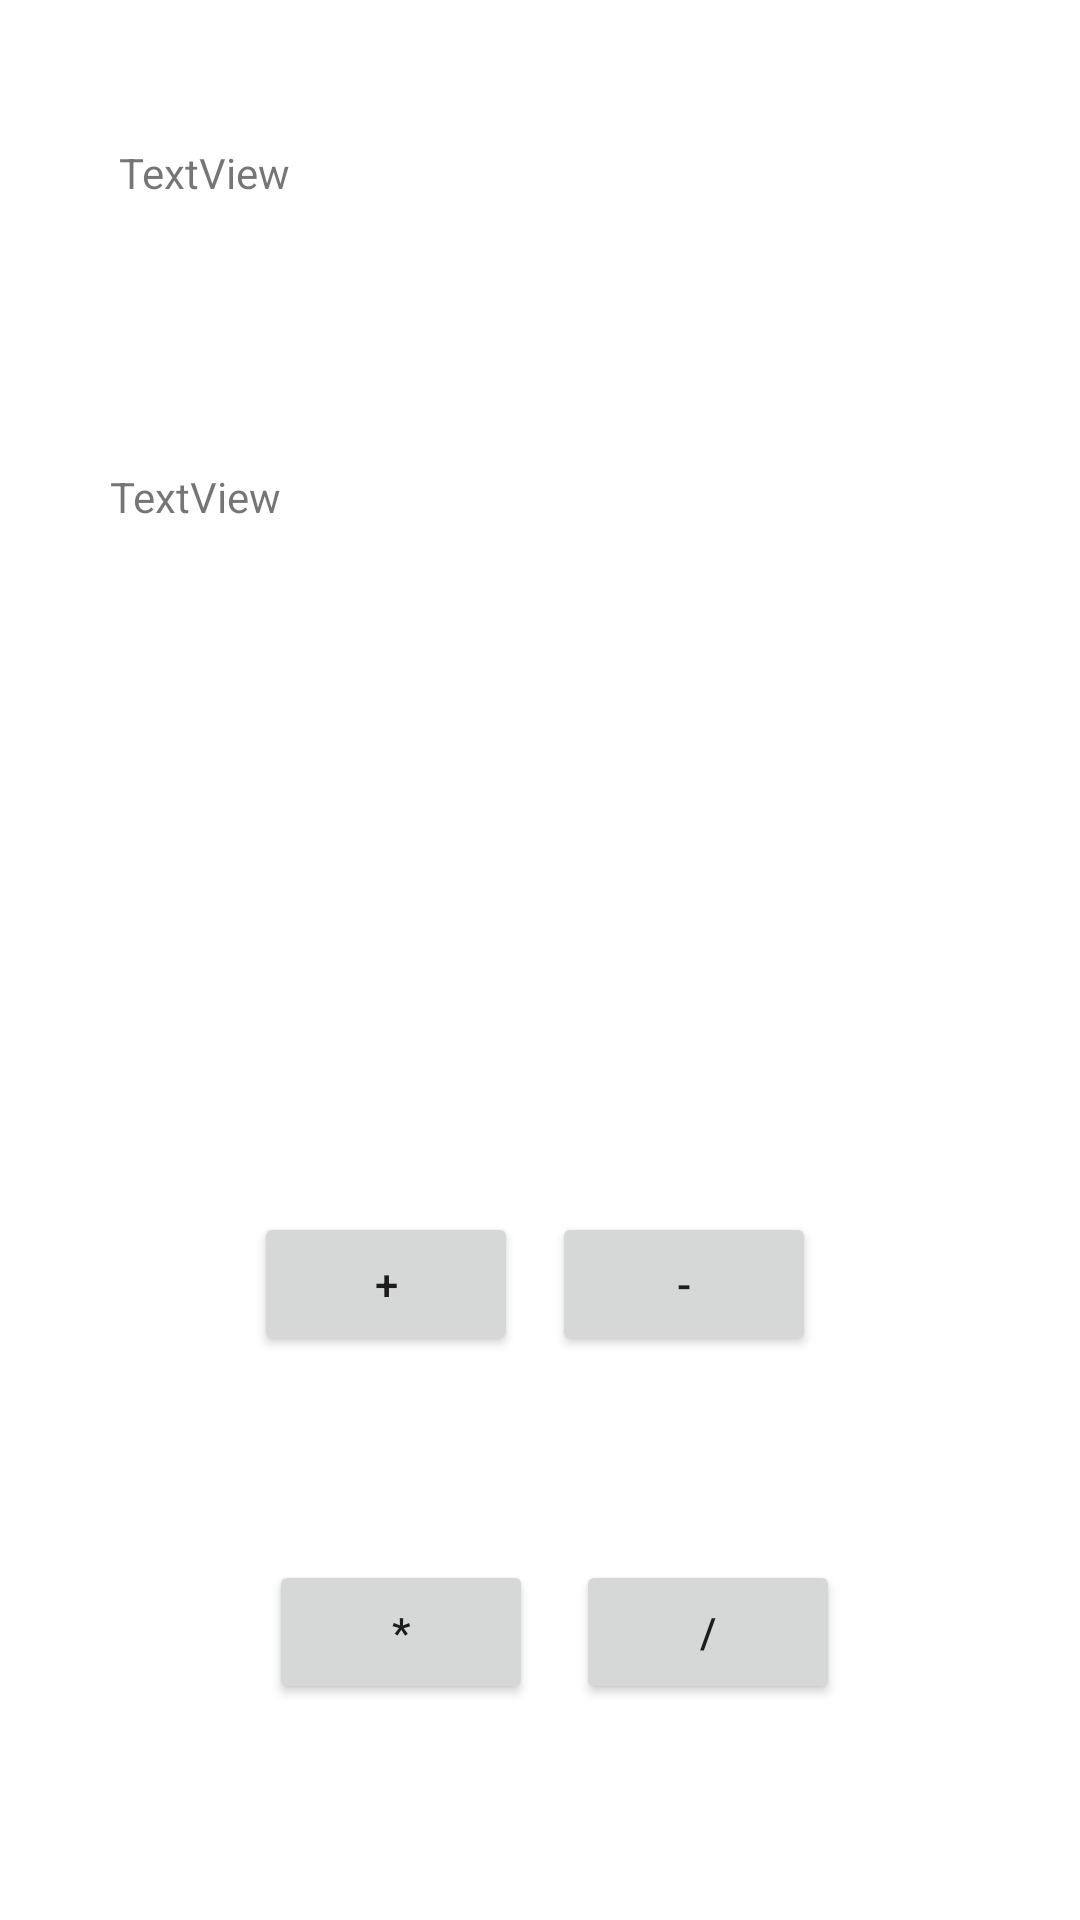

Write the Android layout XML for this screen, with the resource values it uses.
<!-- AndroidManifest.xml: application theme Theme.Calculation -->
<!-- res/layout/activity_second.xml -->
<?xml version="1.0" encoding="utf-8"?>
<androidx.constraintlayout.widget.ConstraintLayout xmlns:android="http://schemas.android.com/apk/res/android"
    xmlns:app="http://schemas.android.com/apk/res-auto"
    xmlns:tools="http://schemas.android.com/tools"
    android:layout_width="match_parent"
    android:layout_height="match_parent"
    tools:context=".secondActivity">

    <TextView
        android:id="@+id/textView"
        android:layout_width="93dp"
        android:layout_height="32dp"
        android:layout_marginStart="60dp"
        android:layout_marginLeft="60dp"
        android:layout_marginTop="48dp"
        android:text="TextView"
        app:layout_constraintEnd_toStartOf="@+id/textView4"
        app:layout_constraintHorizontal_bias="0.5"
        app:layout_constraintStart_toStartOf="parent"
        app:layout_constraintTop_toTopOf="parent" />

    <TextView
        android:id="@+id/textView2"
        android:layout_width="93dp"
        android:layout_height="32dp"
        android:layout_marginStart="60dp"
        android:layout_marginLeft="60dp"
        android:layout_marginTop="76dp"
        android:text="TextView"
        app:layout_constraintEnd_toStartOf="@+id/textView5"
        app:layout_constraintHorizontal_bias="0.5"
        app:layout_constraintStart_toStartOf="parent"
        app:layout_constraintTop_toBottomOf="@+id/textView" />

    <TextView
        android:id="@+id/textView6"
        android:layout_width="102dp"
        android:layout_height="28dp"
        android:layout_marginTop="108dp"
        app:layout_constraintEnd_toEndOf="parent"
        app:layout_constraintStart_toStartOf="parent"
        app:layout_constraintTop_toBottomOf="@+id/textView2" />

    <Button
        android:id="@+id/cal_sum"
        android:layout_width="wrap_content"
        android:layout_height="wrap_content"
        android:layout_marginStart="76dp"
        android:layout_marginLeft="76dp"
        android:layout_marginTop="80dp"
        android:onClick="sum"
        android:text="+"
        app:layout_constraintEnd_toStartOf="@+id/cal_dec"
        app:layout_constraintHorizontal_bias="0.433"
        app:layout_constraintStart_toStartOf="parent"
        app:layout_constraintTop_toBottomOf="@+id/textView6" />

    <Button
        android:id="@+id/cal_dec"
        android:layout_width="0dp"
        android:layout_height="wrap_content"
        android:layout_marginTop="80dp"
        android:layout_marginEnd="88dp"
        android:layout_marginRight="88dp"
        android:onClick="sub"
        android:text="-"
        app:layout_constraintEnd_toEndOf="parent"
        app:layout_constraintTop_toBottomOf="@+id/textView6" />

    <Button
        android:id="@+id/cal_mul"
        android:layout_width="wrap_content"
        android:layout_height="wrap_content"
        android:layout_marginStart="76dp"
        android:layout_marginLeft="76dp"
        android:layout_marginTop="520dp"
        android:onClick="mul"
        android:text="*"
        app:layout_constraintEnd_toStartOf="@+id/cal_dev"
        app:layout_constraintHorizontal_bias="0.493"
        app:layout_constraintStart_toStartOf="parent"
        app:layout_constraintTop_toTopOf="parent" />

    <Button
        android:id="@+id/cal_dev"
        android:layout_width="wrap_content"
        android:layout_height="wrap_content"
        android:layout_marginTop="520dp"
        android:layout_marginEnd="80dp"
        android:layout_marginRight="80dp"
        android:onClick="dev"
        android:text="/"
        app:layout_constraintEnd_toEndOf="parent"
        app:layout_constraintTop_toTopOf="parent" />

    <TextView
        android:id="@+id/textView4"
        android:layout_width="200dp"
        android:layout_height="62dp"
        android:layout_marginStart="16dp"
        android:layout_marginLeft="16dp"
        android:layout_marginTop="36dp"
        android:layout_marginEnd="32dp"
        android:layout_marginRight="32dp"
        app:layout_constraintEnd_toEndOf="parent"
        app:layout_constraintHorizontal_bias="0.5"
        app:layout_constraintStart_toEndOf="@+id/textView"
        app:layout_constraintTop_toTopOf="parent" />

    <TextView
        android:id="@+id/textView5"
        android:layout_width="206dp"
        android:layout_height="62dp"
        android:layout_marginStart="16dp"
        android:layout_marginLeft="16dp"
        android:layout_marginTop="144dp"
        android:layout_marginEnd="32dp"
        android:layout_marginRight="32dp"
        app:layout_constraintEnd_toEndOf="parent"
        app:layout_constraintHorizontal_bias="0.5"
        app:layout_constraintStart_toEndOf="@+id/textView2"
        app:layout_constraintTop_toTopOf="parent" />
</androidx.constraintlayout.widget.ConstraintLayout>
<!-- resources referenced by this layout -->
<resources>
  <style name="Theme.Calculation" parent="Theme.MaterialComponents.DayNight.DarkActionBar">
          
          <item name="colorPrimary">#03A9F4</item>
          <item name="colorPrimaryVariant">@color/purple_700</item>
          <item name="colorOnPrimary">@color/purple_700</item>
          
          <item name="colorSecondary">@color/teal_200</item>
          <item name="colorSecondaryVariant">@color/teal_700</item>
          <item name="colorOnSecondary">@color/black</item>
          
          <item name="android:statusBarColor" tools:targetApi="l">?attr/colorPrimaryVariant</item>
          
      </style>
  <color name="purple_700">#FF3700B3</color>
  <color name="teal_200">#FF03DAC5</color>
  <color name="teal_700">#03EEEC</color>
  <color name="black">#FF000000</color>
</resources>
